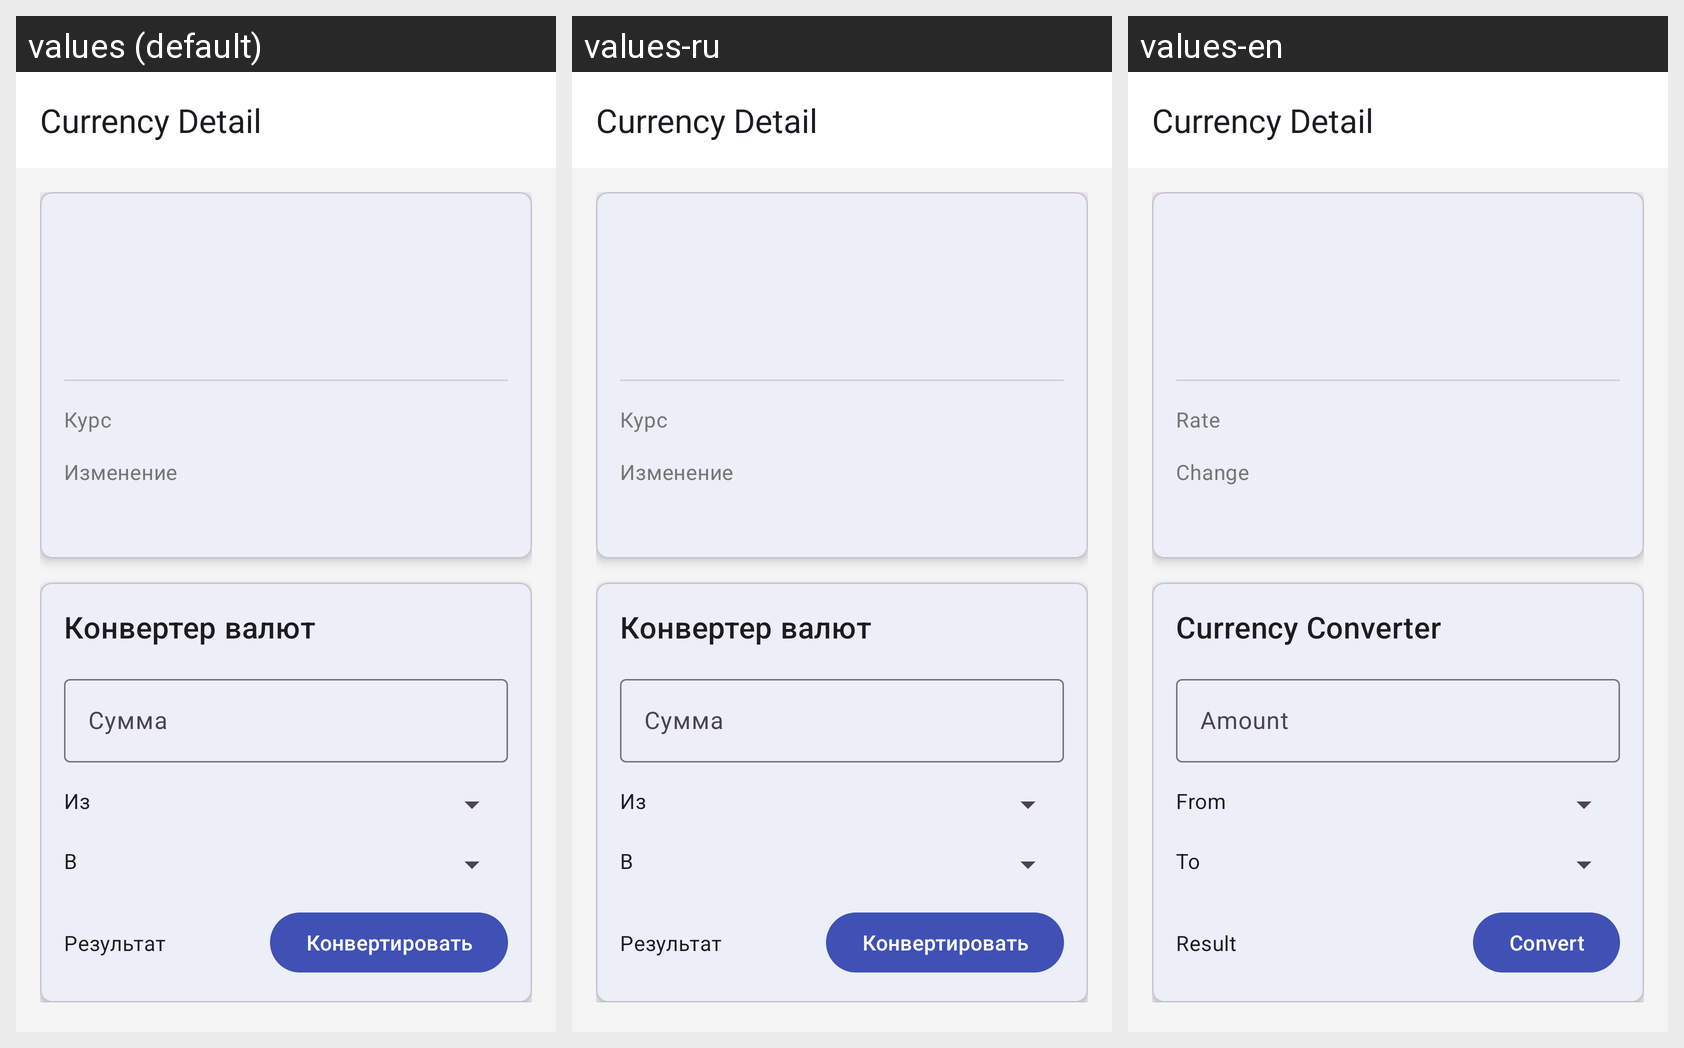

Locale-by-locale string values for the Android screen shown in this grid:
Android screen res/layout/activity_currency_detail.xml rendered under 3 locales, left to right: values (default), values-ru, values-en. Device: Nexus 5 (rendered at 1080×1920; each locale shown at half size, 540×960, under a caption strip naming it); theme Theme.Diplom.
Strings drawn on this screen, with the default value and each locale's value (text and hints the layout hard-codes appear in the picture but are not listed):

currency_rate
  values: Курс
  values-ru: Курс
  values-en: Rate

currency_change
  values: Изменение
  values-ru: Изменение
  values-en: Change

currency_converter
  values: Конвертер валют
  values-ru: Конвертер валют
  values-en: Currency Converter

amount
  values: Сумма
  values-ru: Сумма
  values-en: Amount

from_currency
  values: Из
  values-ru: Из
  values-en: From

to_currency
  values: В
  values-ru: В
  values-en: To

convert
  values: Конвертировать
  values-ru: Конвертировать
  values-en: Convert

result
  values: Результат
  values-ru: Результат
  values-en: Result
